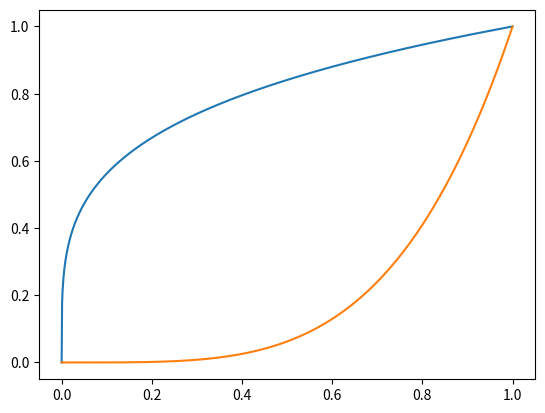

Write Python code to recreate this figure.
# !/usr/bin/env python
# Copyright (C) 2022 [email redacted]
#
# This program is free software: you can redistribute it and/or modify
# it under the terms of the GNU General Public License as published by
# the Free Software Foundation, either version 3 of the License, or
# (at your option) any later version.
#
# This program is distributed in the hope that it will be useful,
# but WITHOUT ANY WARRANTY; without even the implied warranty of
# MERCHANTABILITY or FITNESS FOR A PARTICULAR PURPOSE.  See the
# GNU General Public License for more details.
#
# You should have received a copy of the GNU General Public License
# along with this program.  If not, see <https://www.gnu.org/licenses/>.

"""Third assignment for the CMEPDA course, 2022/23."""

# --- Goal
# Create a ProbabilityDensityFunction class that is capable of throwing
# preudo-random number with an arbitrary distribution.

# (In practice, start with something easy, like a triangular distribution---the
# initial debug will be easier if you know exactly what to expect.)


# --- Specifications
# - the signature of the constructor should be __init__(self, x, y), where
#   x and y are two numpy arrays sampling the pdf on a grid of values, that
#   you will use to build a spline
# - [optional] add more arguments to the constructor to control the creation
#   of the spline (e.g., its order)
# - the class should be able to evaluate itself on a generic point or array of
#   points
# - the class should be able to calculate the probability for the random
#   variable to be included in a generic interval
# - the class should be able to throw random numbers according to the
#   distribution that it represents
# - [optional] how many random numbers do you have to throw to hit the
#   numerical inaccuracy of your generator?

import numpy as np
import matplotlib.pyplot as plt
from scipy.interpolate import InterpolatedUnivariateSpline


class ProbabilityDensityFunction(InterpolatedUnivariateSpline):

    """
    Class describing a probability density function.
    -------------
    Parameters:
      x : array-like
          The array of x values to be passed to the pdf.
      y : array-like
          The array of y values to be passed to the pdf.
    """

    def __init__(self, x, y, k=3):
        """Constructor.
        """

        # Normalize the pdf, if it is not.
        norm = InterpolatedUnivariateSpline(x, y, k=k).integral(x[0], x[-1])
        y /= norm

        super().__init__(x, y, k=k)  # Eredita il costruttore dalla classe precedente

        ycdf = np.array([self.integral(x[0], xcdf) for xcdf in x])
        self.cdf = InterpolatedUnivariateSpline(x, ycdf, k=k)

        # Need to make sure that the vector I am passing to the ppf spline as
        # the x values has no duplicates --- and need to filter the y
        # accordingly.
        xppf, ippf = np.unique(ycdf, return_index=True)
        yppf = x[ippf]

        self.ppf = InterpolatedUnivariateSpline(xppf, yppf, k=k)  # Cumulative
        # density function inverted --- with "x" in "y" place and vice-versa

    def prob(self, x_1, x_2):
        """
        Return the probability for the random variable to be included
        between xA and xB.

        Parameters
        ----------
        x_1: float or array-like
            The left bound for the integration.
        x_2: float or array-like
            The right bound for the integration.
        """
        return self.cdf(x_2) - self.cdf(x_1)

    def rnd(self, size=1000):
        """Return an array of random values from the pdf.
        Parameters
        ----------
        size: int
            The number of random numbers to extract.
        """
        return self.ppf(np.random.uniform(size=size))


if __name__ == "__main__":
    x_user = np.linspace(0, 1, 1000)
    y_user = x_user**3
    pdf = ProbabilityDensityFunction(x_user, y_user, k=3)
    yy = pdf.rnd(100000)
    plt.plot(x_user, pdf.ppf(x_user))
    plt.plot(x_user, pdf.cdf(x_user))
    #plt.plot(x, pdf.ppf(x)+pdf.cdf(x))
    plt.show()
